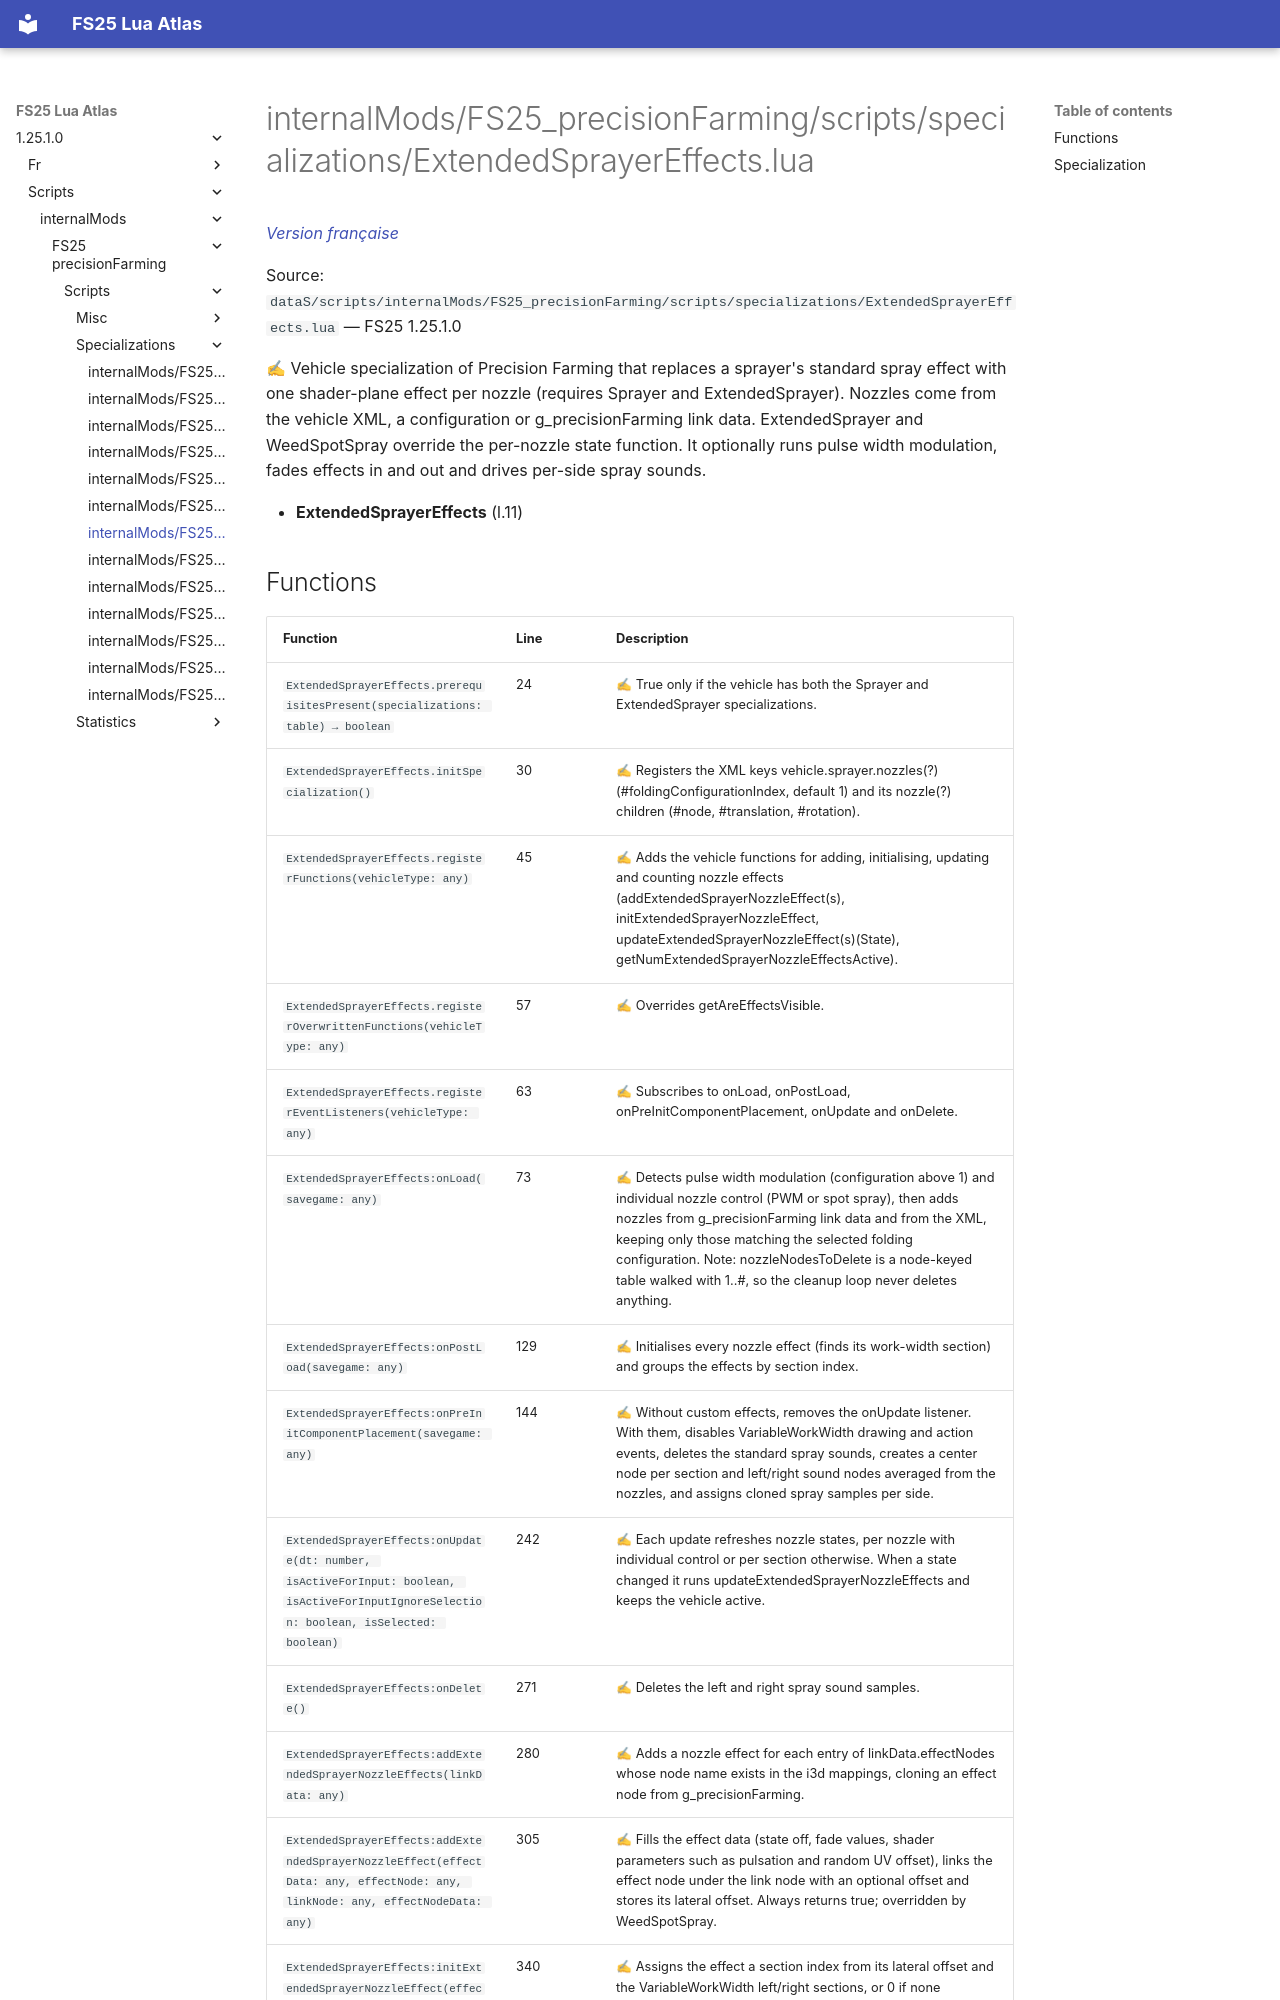

repository: Tim0219800/fs25-lua-atlas · page: 1.25.1.0/scripts/internalMods/FS25_precisionFarming/scripts/specializations/ExtendedSprayerEffects.html · generator: mkdocs

# internalMods/FS25_precisionFarming/scripts/specializations/ExtendedSprayerEffects.lua

*[Version française](../../../../../fr/scripts/internalMods/FS25_precisionFarming/scripts/specializations/ExtendedSprayerEffects.md)*

Source: `dataS/scripts/internalMods/FS25_precisionFarming/scripts/specializations/ExtendedSprayerEffects.lua` — FS25 1.25.1.0

✍ Vehicle specialization of Precision Farming that replaces a sprayer's standard spray effect with one shader-plane effect per nozzle (requires Sprayer and ExtendedSprayer). Nozzles come from the vehicle XML, a configuration or g_precisionFarming link data. ExtendedSprayer and WeedSpotSpray override the per-nozzle state function. It optionally runs pulse width modulation, fades effects in and out and drives per-side spray sounds.

- **ExtendedSprayerEffects** (l.11)
